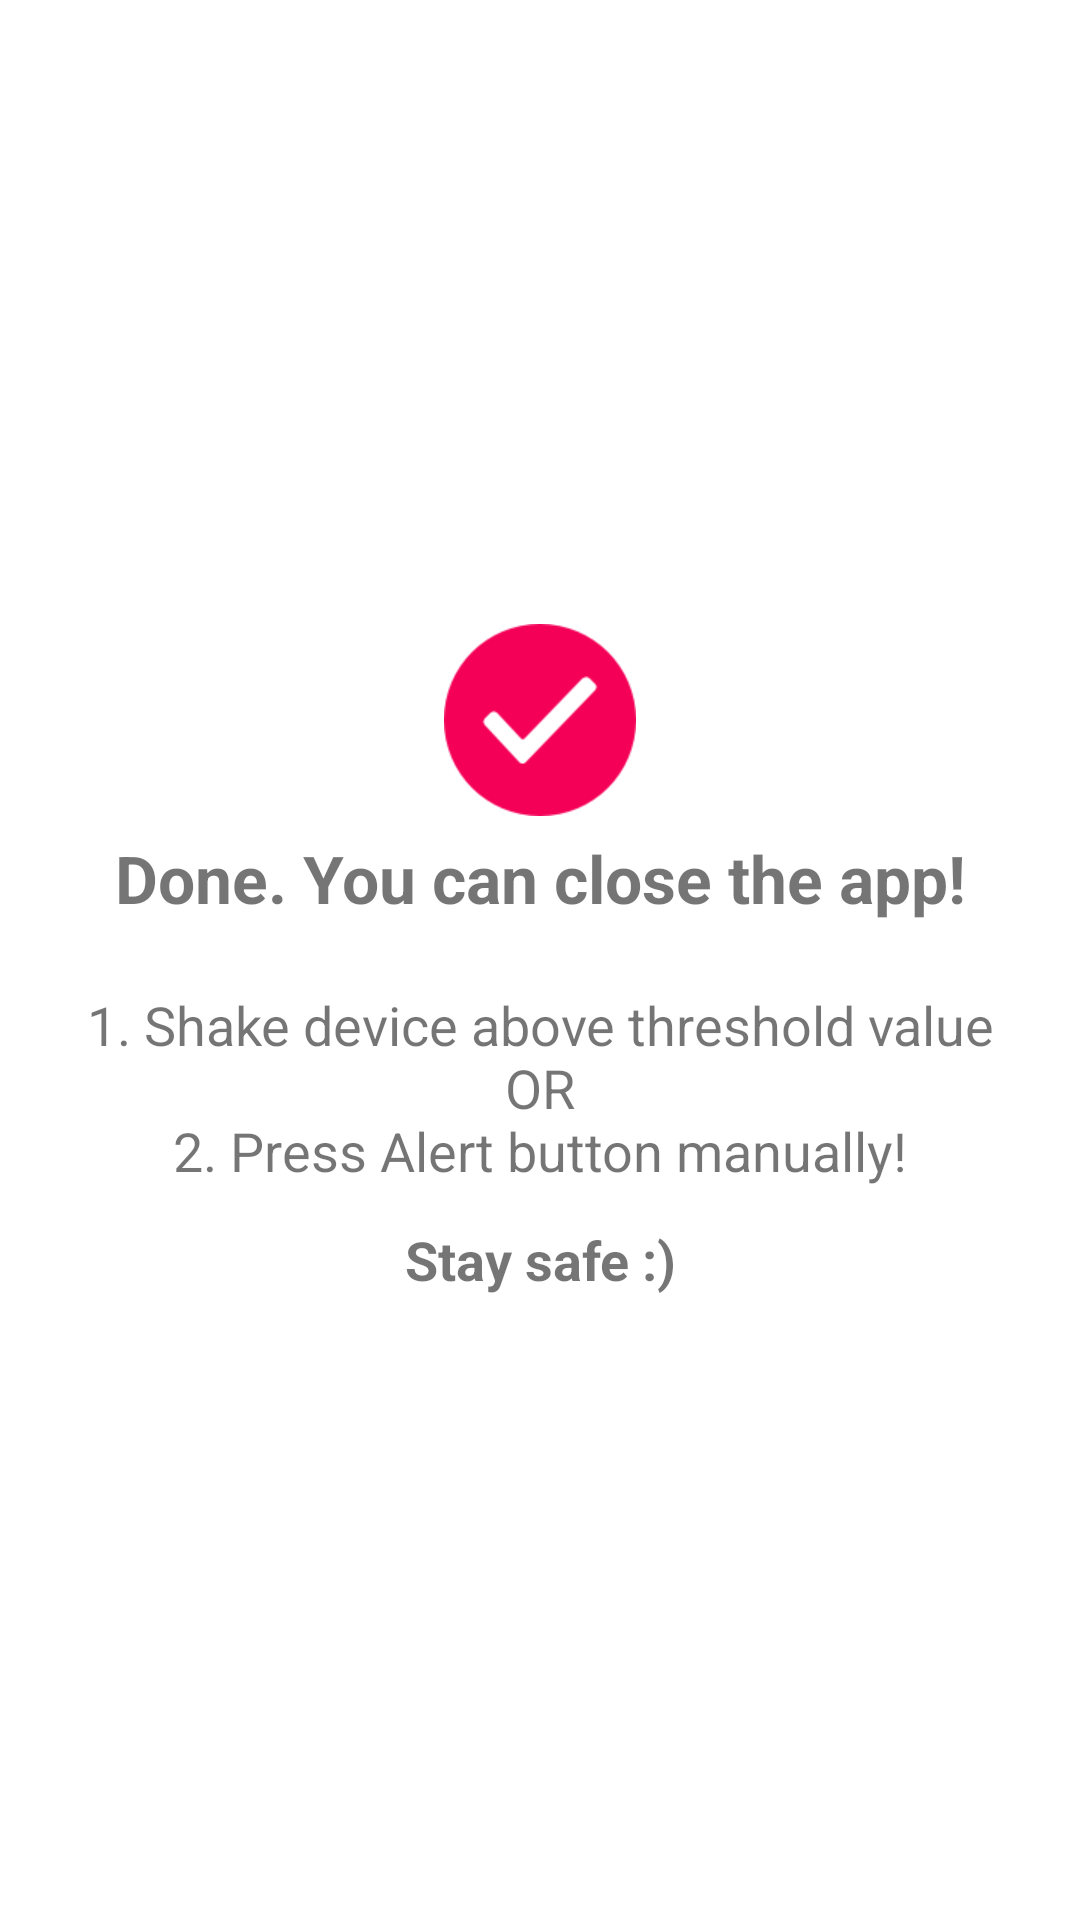

The Android layout XML behind this screen, and the referenced resources:
<!-- AndroidManifest.xml: application theme AppTheme -->
<!-- res/layout/fragment_done.xml -->
<RelativeLayout xmlns:android="http://schemas.android.com/apk/res/android"
    xmlns:tools="http://schemas.android.com/tools"
    android:layout_width="match_parent"
    android:layout_height="match_parent"
    android:background="@color/white"
    tools:context="com.helpinghands.fragment.DoneFragment">



    <LinearLayout
        android:layout_width="match_parent"
        android:layout_height="wrap_content"
        android:layout_centerInParent="true"
        android:orientation="vertical"
        android:gravity="center">
    <ImageView
        android:layout_width="64dp"
        android:layout_height="64dp"
        android:src="@drawable/ic_done"
        />

        <TextView
            android:layout_margin="6dp"
            android:layout_width="match_parent"
            android:layout_height="wrap_content"
            android:text="@string/str_done_screen1"
            android:gravity="center"
            android:textSize="22sp"
            android:textStyle="bold"
            />

        <TextView
            android:layout_width="match_parent"
            android:layout_height="wrap_content"
            android:layout_marginTop="16dp"
            android:layout_marginLeft="6dp"
            android:layout_marginRight="6dp"
            android:text="@string/str_done_screen2"
            android:gravity="center"
            android:textSize="18sp"
            />


        <TextView
            android:layout_width="match_parent"
            android:layout_height="wrap_content"
            android:text="@string/str_done_screen3"
            android:gravity="center"
            android:textSize="18sp"
            android:textStyle="bold"
            android:layout_marginTop="12dp"
            />

    </LinearLayout>

</RelativeLayout>
<!-- resources referenced by this layout -->
<resources>
  <color name="white">#FFFFFF</color>
  <!-- drawable ic_done: png bitmap (drawable-xxhdpi, 2449 bytes) -->
  <string name="str_done_screen1">Done. You can close the app!</string>
  <string name="str_done_screen2">1. Shake device above threshold value\nOR\n2. Press Alert button manually!</string>
  <string name="str_done_screen3">Stay safe :)</string>
  <style name="AppTheme" parent="AppBaseTheme">
          
  
  
      </style>
  <style name="AppBaseTheme" parent="Theme.AppCompat.Light.DarkActionBar">
          
      </style>
</resources>
